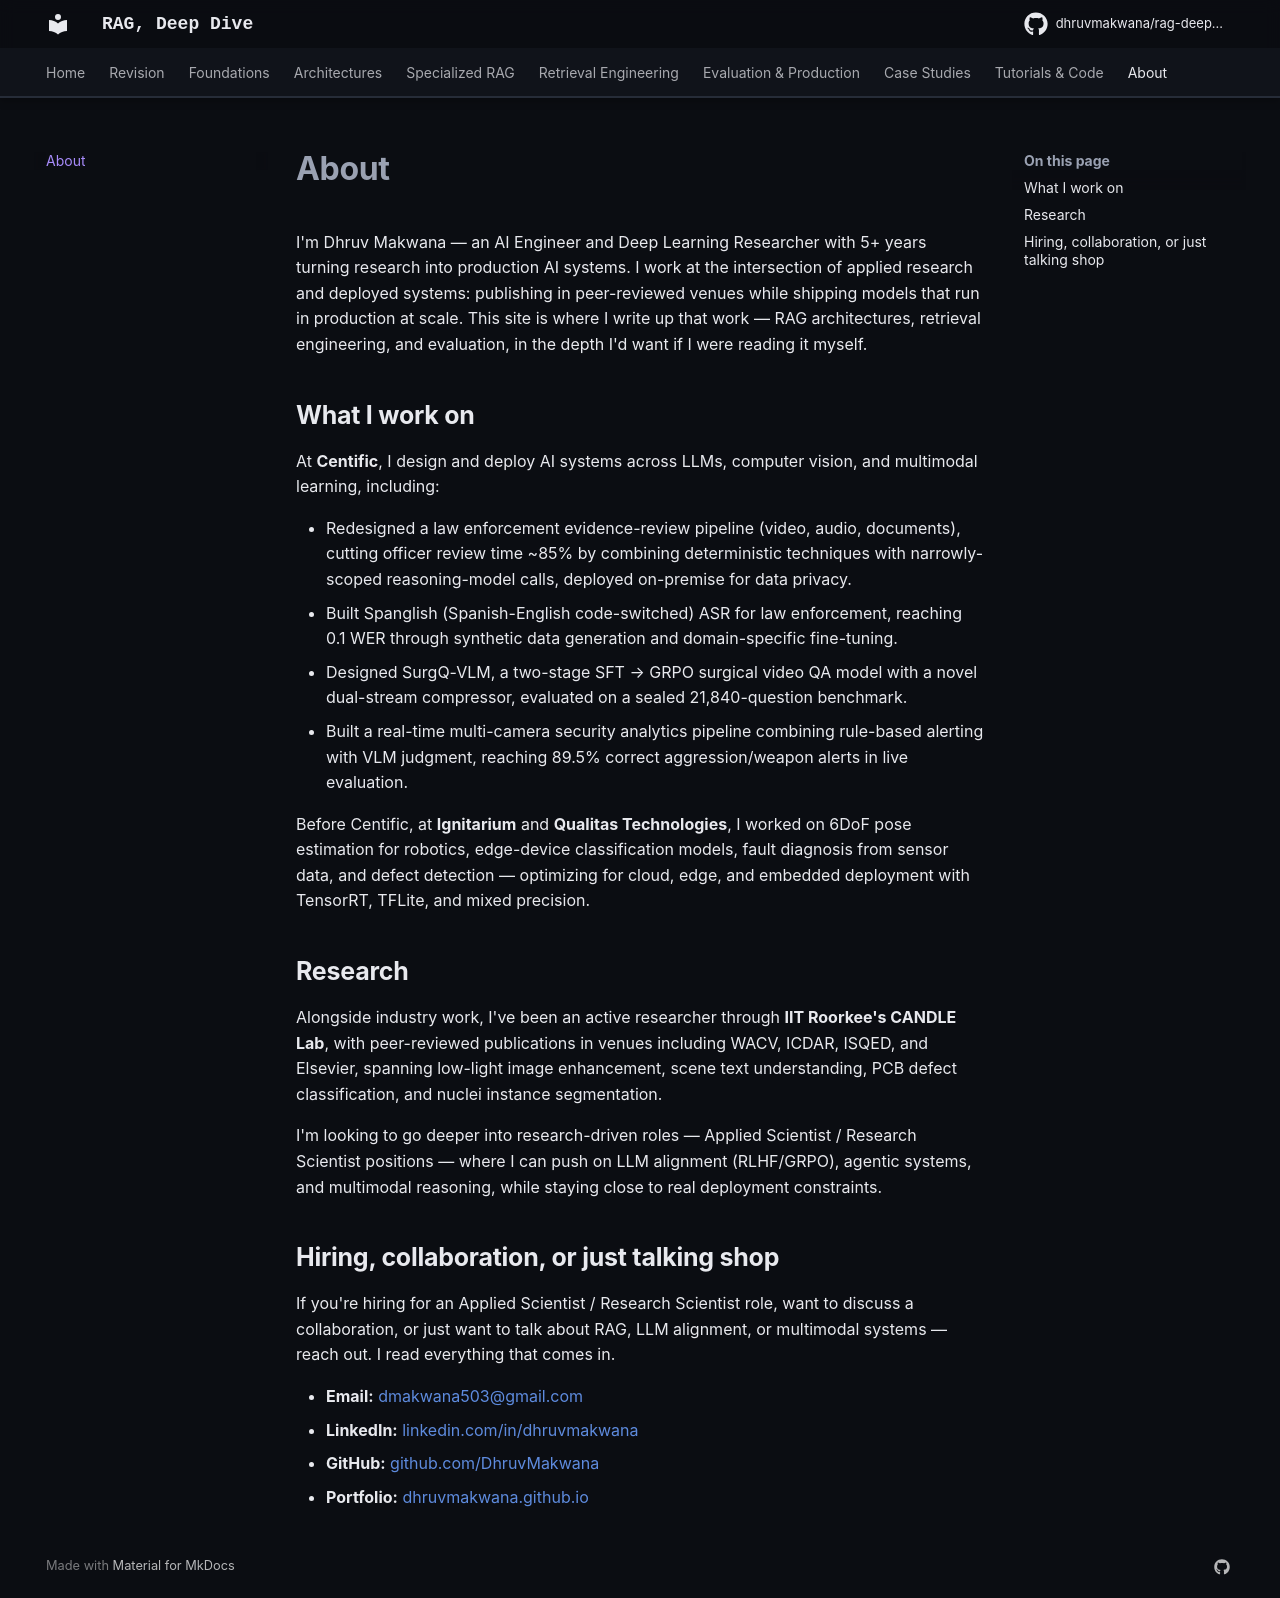

repository: DhruvMakwana/rag-deep-dive · page: about/index.html · generator: mkdocs

---
title: About
---

# About

I'm Dhruv Makwana — an AI Engineer and Deep Learning Researcher with 5+ years turning research into production AI systems. I work at the intersection of applied research and deployed systems: publishing in peer-reviewed venues while shipping models that run in production at scale. This site is where I write up that work — RAG architectures, retrieval engineering, and evaluation, in the depth I'd want if I were reading it myself.

## What I work on

At **Centific**, I design and deploy AI systems across LLMs, computer vision, and multimodal learning, including:

- Redesigned a law enforcement evidence-review pipeline (video, audio, documents), cutting officer review time ~85% by combining deterministic techniques with narrowly-scoped reasoning-model calls, deployed on-premise for data privacy.
- Built Spanglish (Spanish-English code-switched) ASR for law enforcement, reaching 0.1 WER through synthetic data generation and domain-specific fine-tuning.
- Designed SurgQ-VLM, a two-stage SFT → GRPO surgical video QA model with a novel dual-stream compressor, evaluated on a sealed 21,840-question benchmark.
- Built a real-time multi-camera security analytics pipeline combining rule-based alerting with VLM judgment, reaching 89.5% correct aggression/weapon alerts in live evaluation.

Before Centific, at **Ignitarium** and **Qualitas Technologies**, I worked on 6DoF pose estimation for robotics, edge-device classification models, fault diagnosis from sensor data, and defect detection — optimizing for cloud, edge, and embedded deployment with TensorRT, TFLite, and mixed precision.

## Research

Alongside industry work, I've been an active researcher through **IIT Roorkee's CANDLE Lab**, with peer-reviewed publications in venues including WACV, ICDAR, ISQED, and Elsevier, spanning low-light image enhancement, scene text understanding, PCB defect classification, and nuclei instance segmentation.

I'm looking to go deeper into research-driven roles — Applied Scientist / Research Scientist positions — where I can push on LLM alignment (RLHF/GRPO), agentic systems, and multimodal reasoning, while staying close to real deployment constraints.

## Hiring, collaboration, or just talking shop

If you're hiring for an Applied Scientist / Research Scientist role, want to discuss a collaboration, or just want to talk about RAG, LLM alignment, or multimodal systems — reach out. I read everything that comes in.

- **Email:** [dmakwana503@gmail.com](mailto:dmakwana503@gmail.com)
- **LinkedIn:** [linkedin.com/in/dhruvmakwana](https://www.linkedin.com/in/dhruvmakwana/)
- **GitHub:** [github.com/DhruvMakwana](https://github.com/DhruvMakwana)
- **Portfolio:** [dhruvmakwana.github.io](https://dhruvmakwana.github.io/)
